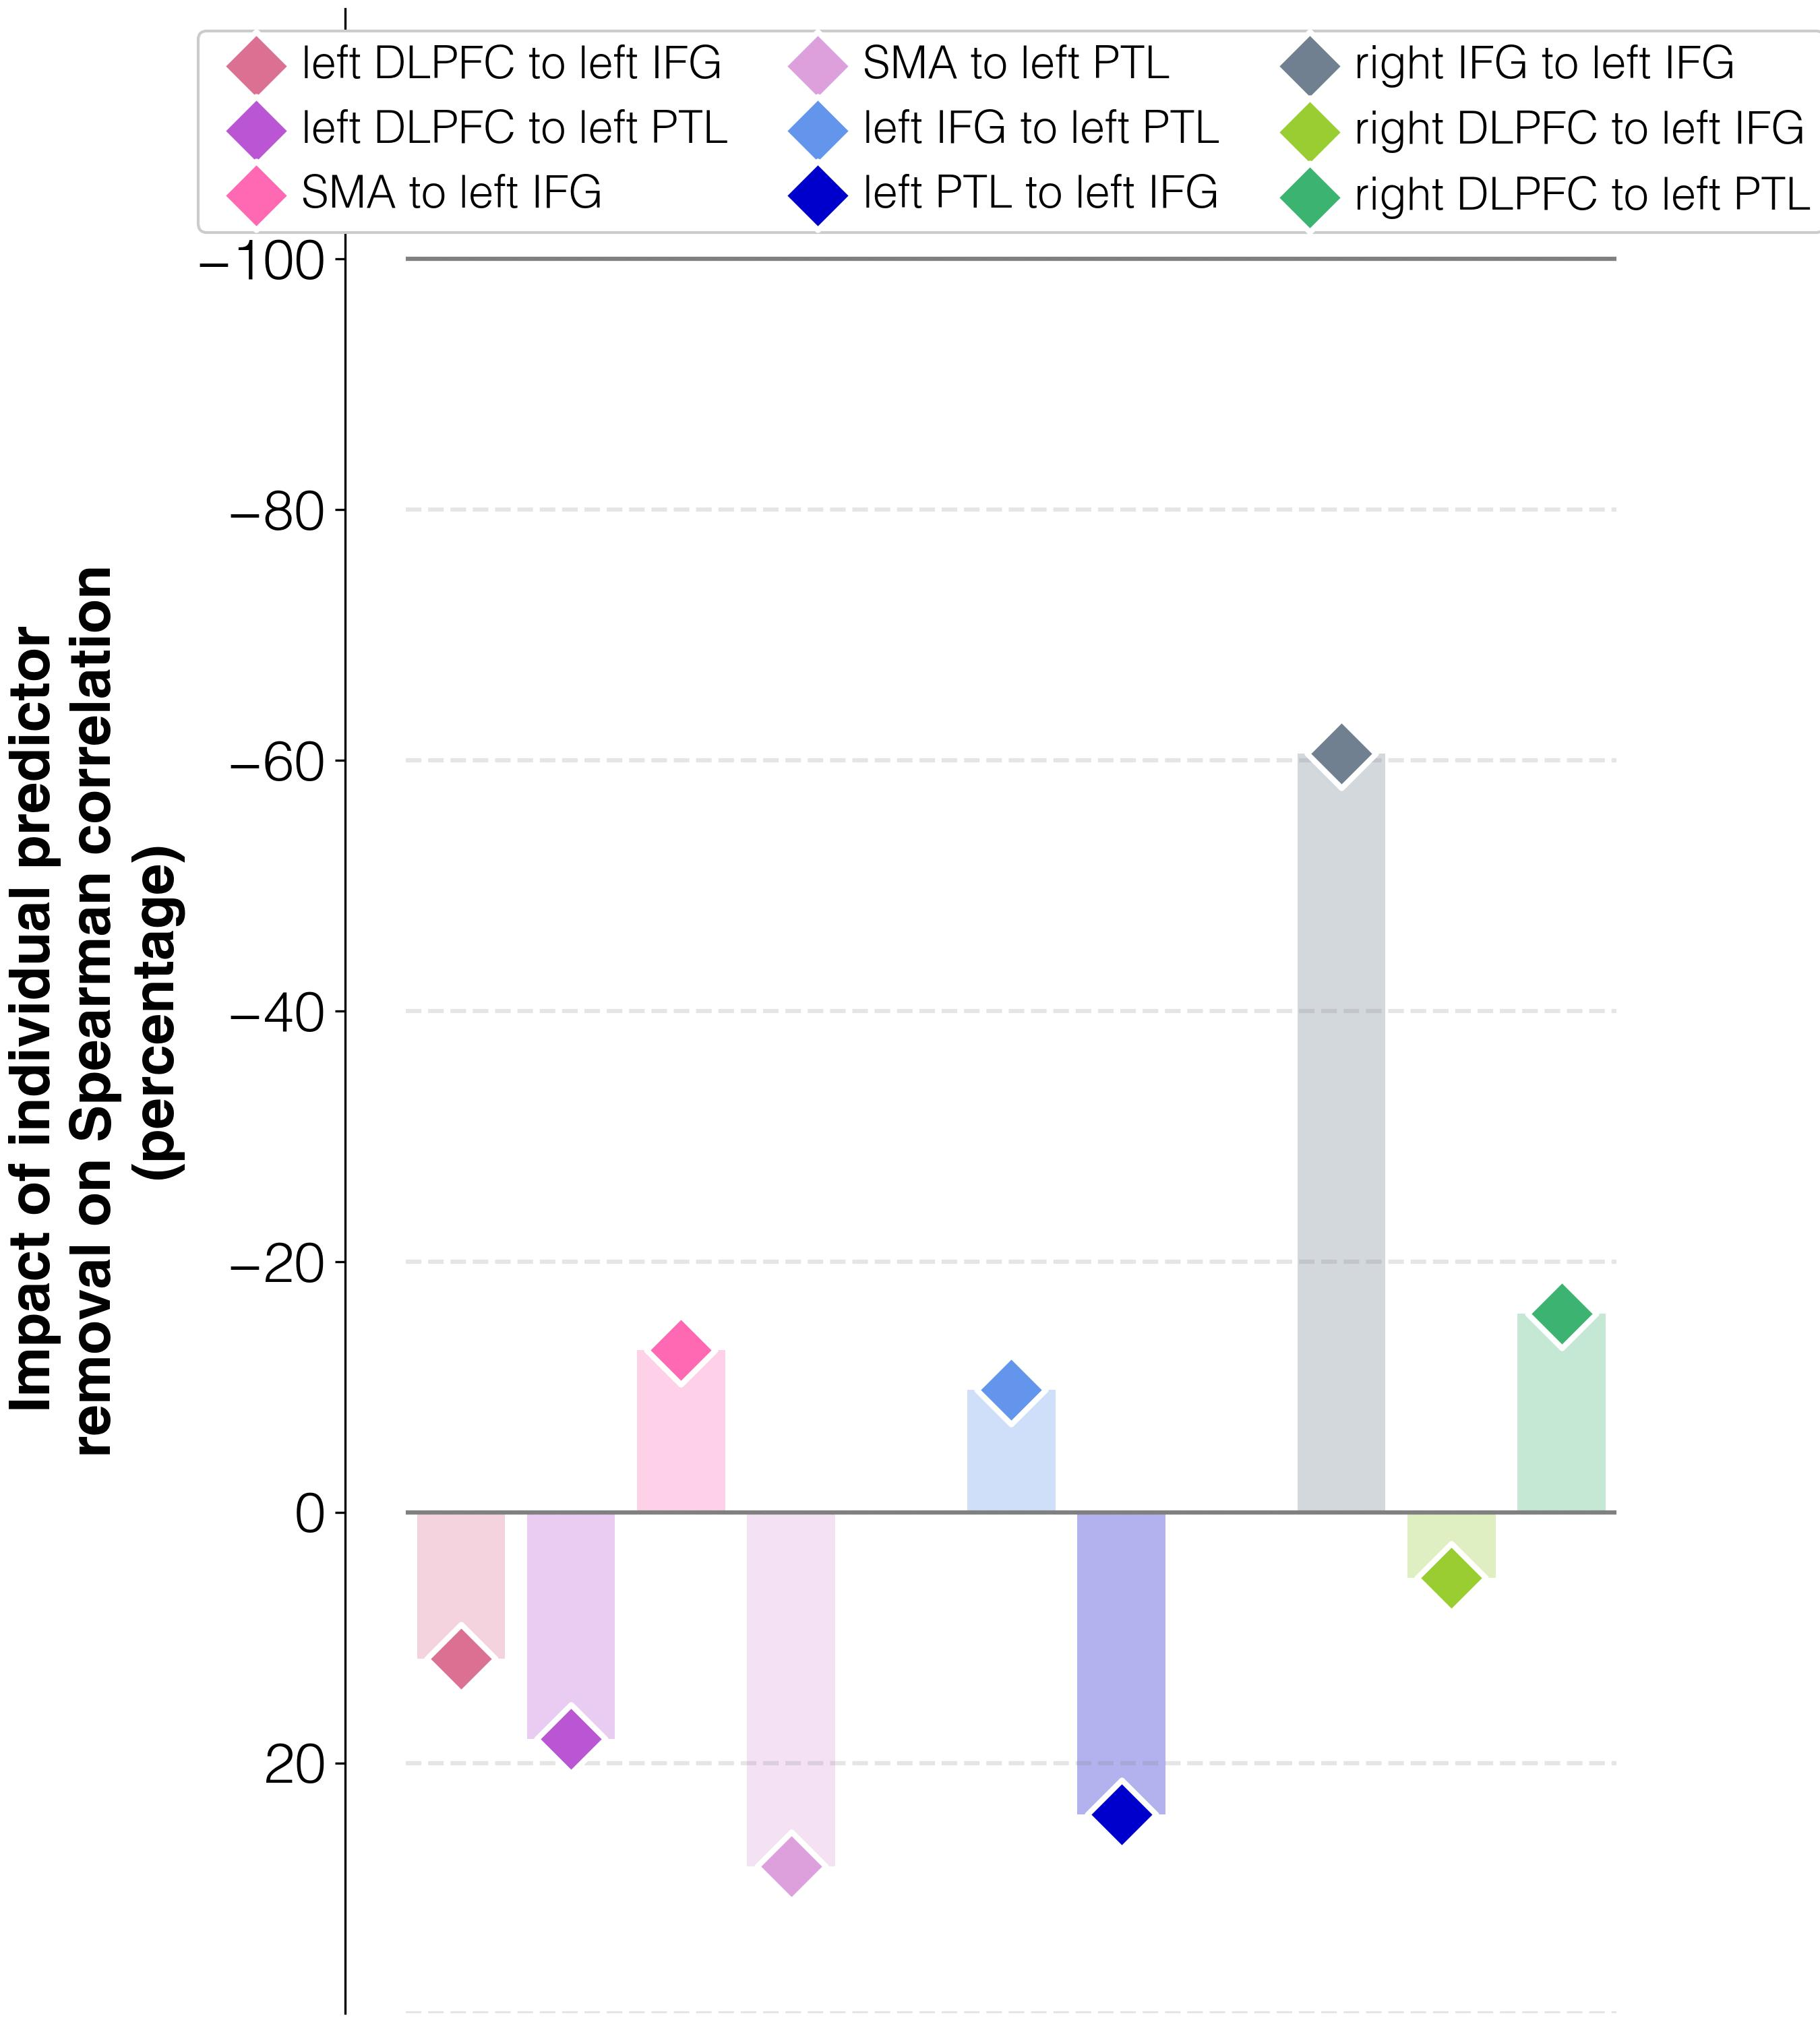

Values plotted in this chart, from the file beside it:
target	predictor	ablation_impact (percent)	ablation_rho	weight	FDR_p	raw_p
abilities T2	connectivity T1 w/o lDLPFC_to_lIFG_T1	11.7	-0.166	0.0	1.0	1.0
abilities T2	connectivity T1 w/o lDLPFC_to_lPTL_T1	18.1	-0.176	0.0	1.0	1.0
abilities T2	connectivity T1 w/o lSMA_to_lIFG_T1	-12.9	-0.13	0.0	1.0	1.0
abilities T2	connectivity T1 w/o lSMA_to_lPTL_T1	28.2	-0.191	0.0	1.0	1.0
abilities T2	connectivity T1 w/o lIFG_to_lPTL_T1	-9.8	-0.134	0.0	1.0	1.0
abilities T2	connectivity T1 w/o lPTL_to_lIFG_T1	24.1	-0.185	0.0	1.0	1.0
abilities T2	connectivity T1 w/o rIFG_to_lIFG_T1	-60.6	-0.059	0.0	1.0	1.0
abilities T2	connectivity T1 w/o rDLPFC_to_lIFG_T1	5.3	-0.157	0.0	1.0	1.0
abilities T2	connectivity T1 w/o rDLPFC_to_lPTL_T1	-15.9	-0.125	0.0	1.0	1.0
